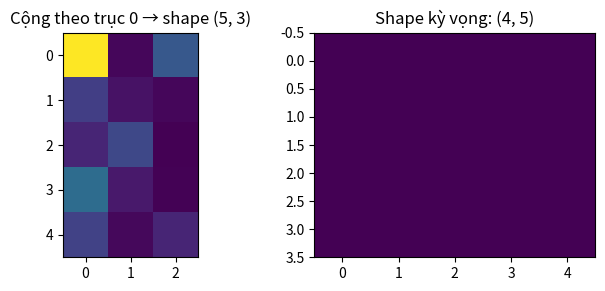

Recreate this plot in Python.
# %% [markdown]
# # Chẩn đoán triệu chứng: ma trận khoảng cách theo cặp
# Khi $X$ có $N=4$ điểm trong $\mathbb{R}^3$ và $Y$ có $M=5$ điểm trong $\mathbb{R}^3$,
# ma trận khoảng cách đúng phải có shape $(4, 5)$, không âm, và nếu $X = Y$ thì đường chéo bằng $0$.

# %%
import numpy as np
import matplotlib.pyplot as plt

rng = np.random.default_rng(0)
X = rng.normal(size=(4, 3))
Y = rng.normal(size=(5, 3))
diff = X[:, None, :] - Y[None, :, :]
print("Shape của hiệu X[:, None, :] - Y[None, :, :]:", diff.shape)

fig, ax = plt.subplots(1, 2, figsize=(7, 3))
ax[0].imshow((diff ** 2).sum(axis=0))
ax[0].set_title(f"Cộng theo trục 0 → shape {(diff ** 2).sum(axis=0).shape}")
ax[1].imshow(np.zeros((4, 5)))
ax[1].set_title("Shape kỳ vọng: (4, 5)")
plt.tight_layout()
plt.show()
